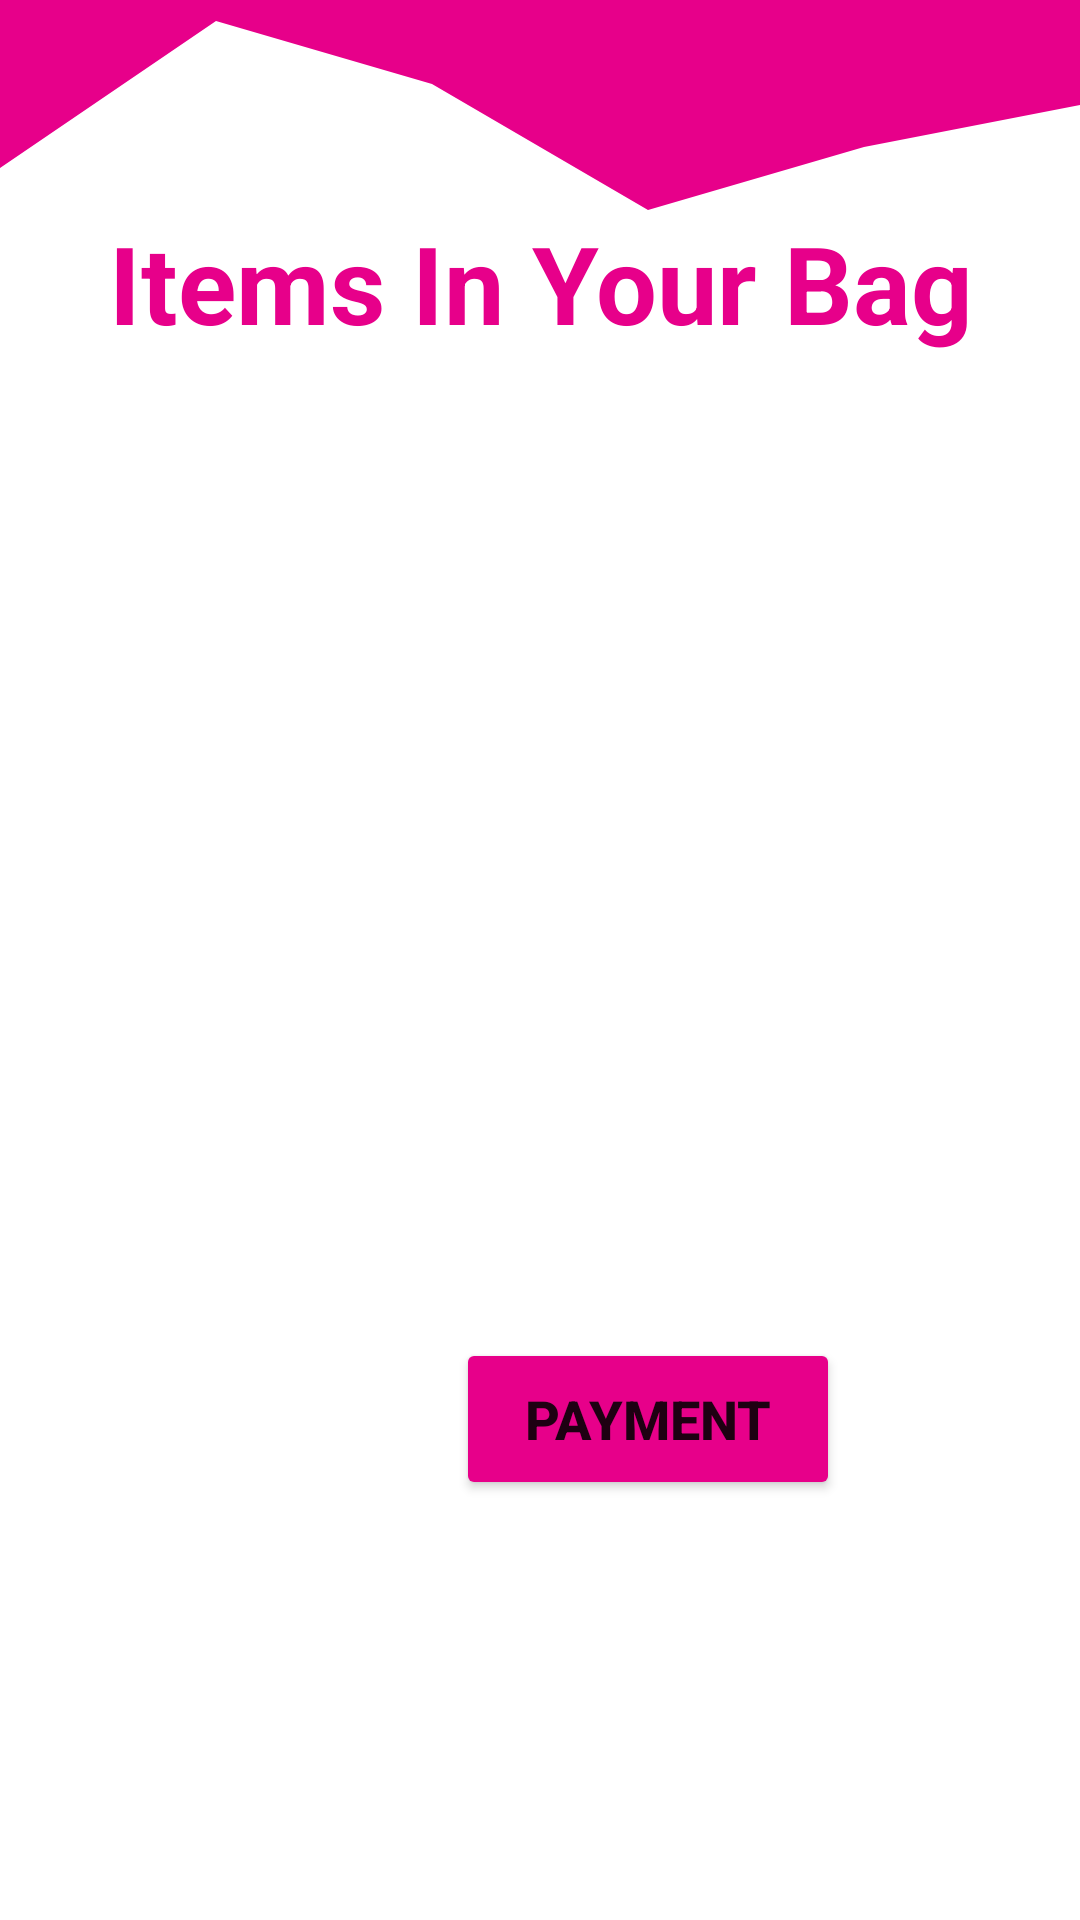

Write the Android layout XML for this screen, with the resource values it uses.
<!-- AndroidManifest.xml: application theme Theme.SkiRental -->
<!-- res/layout/activity_produs.xml -->
<?xml version="1.0" encoding="utf-8"?>
<androidx.constraintlayout.widget.ConstraintLayout xmlns:android="http://schemas.android.com/apk/res/android"
    xmlns:app="http://schemas.android.com/apk/res-auto"
    xmlns:tools="http://schemas.android.com/tools"
    android:layout_width="match_parent"
    android:layout_height="match_parent"
    tools:context=".activities.ProdusActivity">

    <View
        android:id="@+id/view19"
        android:layout_width="0dp"
        android:layout_height="70dp"
        android:background="@drawable/ic_wave12"
        app:layout_constraintEnd_toEndOf="parent"
        app:layout_constraintHorizontal_bias="0.0"
        app:layout_constraintStart_toStartOf="parent"
        app:layout_constraintTop_toTopOf="parent" />

    <androidx.recyclerview.widget.RecyclerView
        android:id="@+id/recycler_view_produs"
        android:layout_width="0dp"
        android:layout_height="532dp"
        android:layout_marginTop="8dp"
        android:layout_marginBottom="30dp"
        app:layout_constraintBottom_toBottomOf="parent"
        app:layout_constraintEnd_toEndOf="parent"
        app:layout_constraintHorizontal_bias="0.0"
        app:layout_constraintLeft_toLeftOf="parent"
        app:layout_constraintRight_toRightOf="parent"
        app:layout_constraintStart_toStartOf="parent"
        app:layout_constraintTop_toBottomOf="@+id/textViewTitluProdus"
        app:layout_constraintVertical_bias="0.235" />

    <TextView
        android:id="@+id/textViewTitluProdus"
        android:layout_width="wrap_content"
        android:layout_height="51dp"
        android:layout_marginStart="16dp"
        android:layout_marginEnd="16dp"
        android:text="Items In Your Bag"
        android:textColor="@color/colorSecondary"
        android:textSize="36sp"
        android:textStyle="bold"
        app:layout_constraintEnd_toEndOf="parent"
        app:layout_constraintHorizontal_bias="0.512"
        app:layout_constraintStart_toStartOf="parent"
        app:layout_constraintTop_toBottomOf="@+id/view19" />

    <Button
        android:id="@+id/buttonPlata"
        android:layout_width="128dp"
        android:layout_height="54dp"
        android:layout_marginEnd="80dp"
        android:layout_marginBottom="140dp"
        android:backgroundTint="@color/colorSecondary"
        android:text="Payment"
        android:textSize="18sp"
        android:textStyle="bold"
        app:layout_constraintBottom_toBottomOf="parent"
        app:layout_constraintEnd_toEndOf="parent" />

</androidx.constraintlayout.widget.ConstraintLayout>
<!-- resources referenced by this layout -->
<resources>
  <color name="colorSecondary">#e7008a</color>
  <!-- drawable ic_wave12 (drawable) -->
  <vector xmlns:android="http://schemas.android.com/apk/res/android"
      android:width="1440dp"
      android:height="320dp"
      android:viewportWidth="1440"
      android:viewportHeight="320">
    <path
        android:pathData="M0,256L288,32L576,128L864,320L1152,224L1440,160L1440,0L1152,0L864,0L576,0L288,0L0,0Z"
        android:fillColor="#e7008a"/>
  </vector>
  <style name="Theme.SkiRental" parent="Theme.MaterialComponents.DayNight.NoActionBar">
          
          <item name="colorPrimary">@color/colorPrimary</item>
          <item name="colorPrimaryVariant">@color/colorPrimary</item>
          <item name="colorOnPrimary">@color/white</item>
          
          <item name="colorSecondary">@color/teal_200</item>
          <item name="colorSecondaryVariant">@color/teal_700</item>
          <item name="colorOnSecondary">@color/black</item>
          
          <item name="android:statusBarColor" tools:targetApi="l">?attr/colorPrimaryVariant</item>
          
      </style>
  <color name="colorPrimary">#0099ff</color>
  <color name="white">#FFFFFFFF</color>
  <color name="teal_200">#FF03DAC5</color>
  <color name="teal_700">#FF018786</color>
  <color name="black">#FF000000</color>
</resources>
